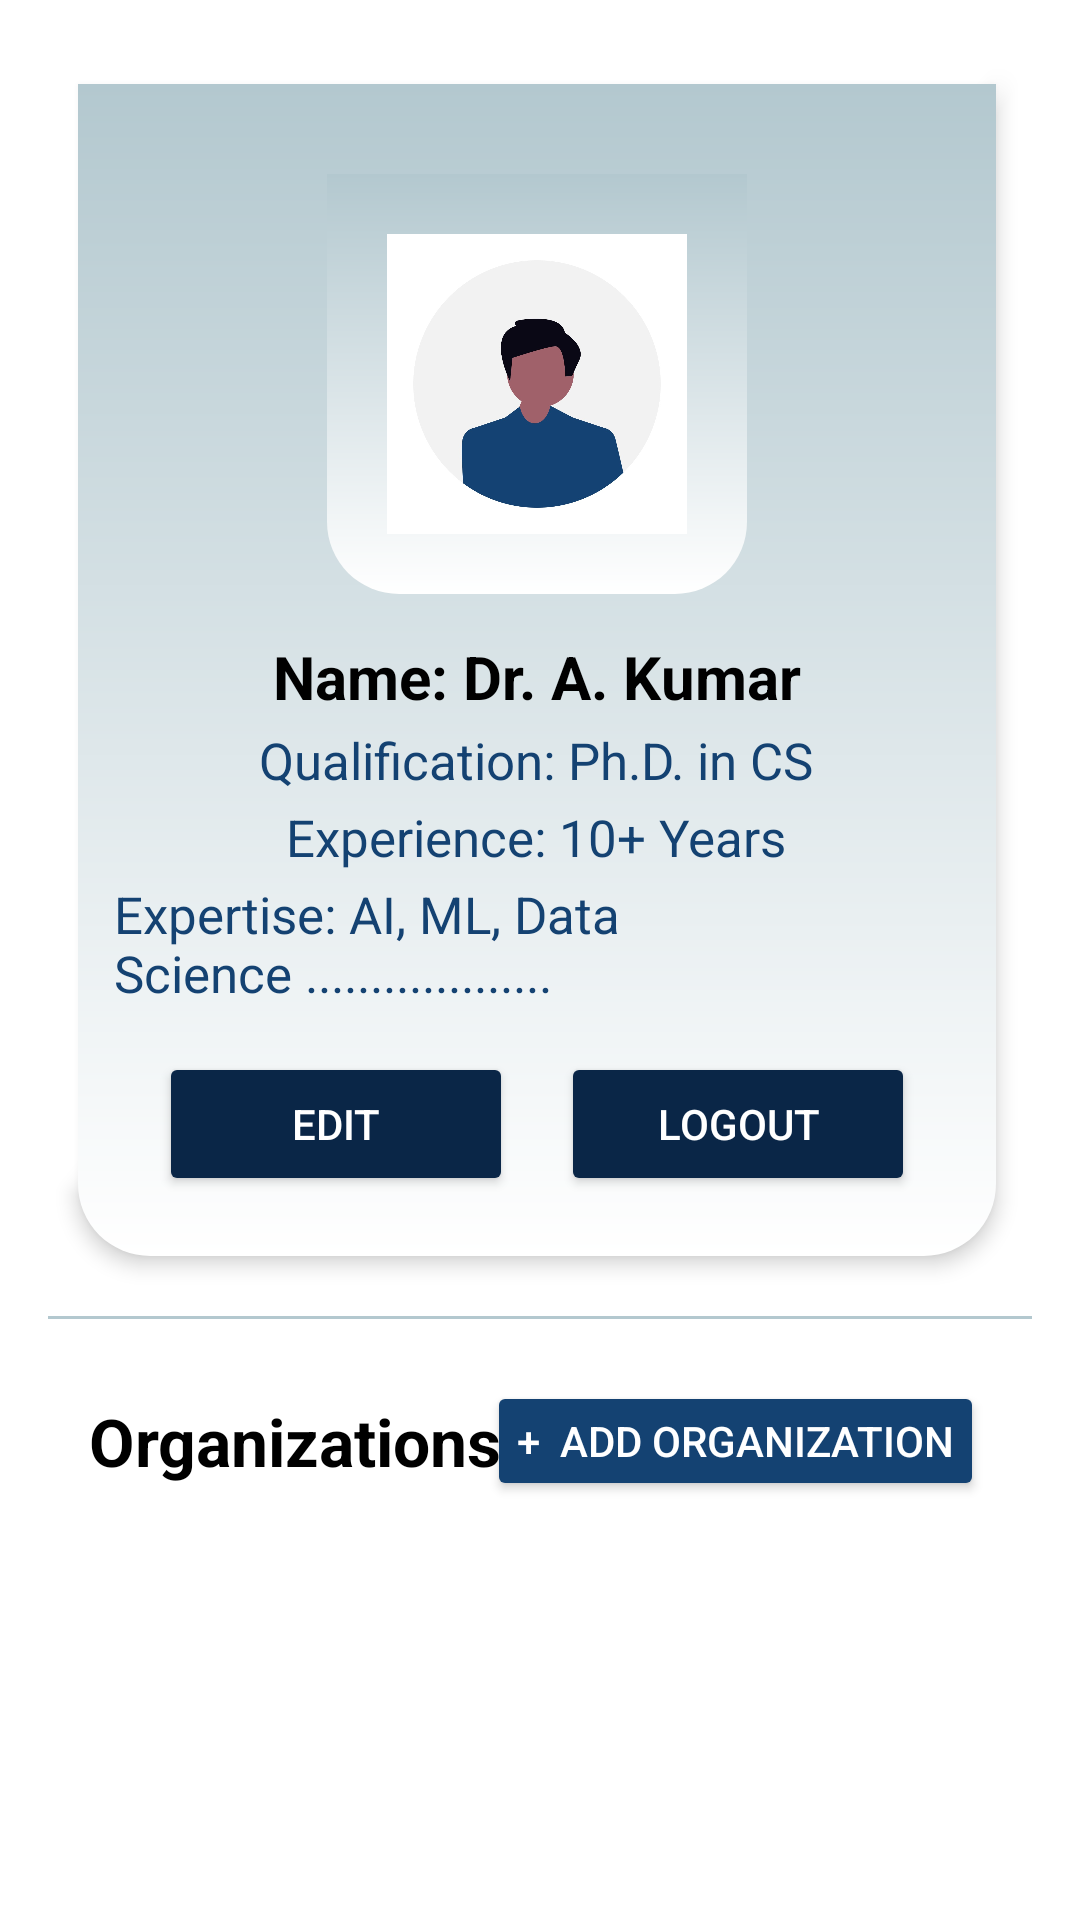

Produce the Android XML layout that renders to this screen, including the resource entries it uses.
<!-- AndroidManifest.xml: application theme Theme.Gurukul -->
<!-- res/layout/activity_teacher_dashboard.xml -->
<?xml version="1.0" encoding="utf-8"?>
<LinearLayout xmlns:android="http://schemas.android.com/apk/res/android"
    xmlns:app="http://schemas.android.com/apk/res-auto"
    xmlns:tools="http://schemas.android.com/tools"
    android:id="@+id/main"
    android:layout_width="match_parent"
    android:layout_height="match_parent"
    android:background="@color/white"
    android:orientation="vertical"
    android:padding="16dp">

    

    
    <LinearLayout
        android:id="@+id/profileSection"
        android:layout_width="match_parent"
        android:layout_height="wrap_content"
        android:orientation="vertical"
        android:gravity="center_horizontal"
        android:layout_marginRight="12dp"
        android:layout_marginLeft="10dp"
        android:layout_marginTop="12dp"
        android:elevation="4dp"
        android:layout_marginBottom="10dp"
        android:background="@drawable/bg_profile_section_rounded"

        android:paddingTop="20dp"
        android:paddingBottom="20dp"
        android:paddingStart="12dp"
        android:paddingEnd="12dp">


        
        <FrameLayout
            android:layout_width="wrap_content"
            android:layout_height="wrap_content"
            android:layout_marginTop="10dp"
            android:layout_marginBottom="10dp"
            android:background="@drawable/top_profile_bg">


            
            <ImageView
                android:layout_width="140dp"
                android:layout_height="140dp"
                android:alpha="0.2"
                android:scaleType="centerCrop"
              />

            
            <ImageView
                android:id="@+id/imgProfile"
                android:layout_width="100dp"
                android:layout_height="100dp"
                android:layout_gravity="center"

                android:background="@drawable/circle_bg"
                android:scaleType="centerCrop"
                android:src="@drawable/ic_profile1" />
        </FrameLayout>


        
        <LinearLayout
            android:id="@+id/teacherDetails"
            android:layout_width="match_parent"
            android:layout_height="wrap_content"
            android:gravity="center_horizontal"
            android:layout_marginBottom="3dp"
            android:orientation="vertical">

            <TextView
                android:id="@+id/tvName"
                android:layout_width="wrap_content"
                android:layout_height="wrap_content"
                android:layout_marginTop="4dp"
                android:text="Name: Dr. A. Kumar"
                android:textColor="@color/black"
                android:textSize="20sp"
                android:textStyle="bold" />

            <TextView
                android:id="@+id/tvQualification"
                android:layout_width="wrap_content"
                android:layout_height="wrap_content"
                android:layout_marginTop="3dp"
                android:text="Qualification: Ph.D. in CS"
                android:textColor="@color/primaryDark"
                android:textSize="17sp" />

            <TextView
                android:id="@+id/tvExperience"
                android:layout_width="wrap_content"
                android:layout_height="wrap_content"
                android:layout_marginTop="3dp"
                android:text="Experience: 10+ Years"
                android:textColor="@color/primaryDark"
                android:textSize="17sp" />

            <TextView
                android:id="@+id/tvExpertise"
                android:layout_width="wrap_content"
                android:layout_height="wrap_content"
                android:layout_marginTop="3dp"
                android:text="Expertise: AI, ML, Data Science ..................."
                android:textColor="@color/primaryDark"
                android:textSize="17sp" />
        </LinearLayout>

        
        <LinearLayout
            android:layout_width="match_parent"
            android:layout_height="wrap_content"
            android:layout_marginTop="12dp"
            android:gravity="center_vertical"
            android:orientation="horizontal">

            <Button
                android:id="@+id/btnEdit"
                android:layout_width="0dp"
                android:layout_height="wrap_content"
                android:layout_marginStart="15dp"
                android:layout_marginEnd="8dp"
                android:layout_weight="1"
                android:backgroundTint="@color/primary"
                android:text="Edit"
                android:textColor="@color/white" />

            <Button
                android:id="@+id/btnLogout"
                android:layout_width="0dp"
                android:layout_height="wrap_content"
                android:layout_marginStart="8dp"
                android:layout_marginEnd="15dp"
                android:layout_weight="1"
                android:backgroundTint="@color/primary"
                android:text="Logout"
                android:textColor="@color/white" />
        </LinearLayout>
    </LinearLayout>

    <View
        android:layout_width="match_parent"
        android:layout_height="1dp"
        android:layout_marginTop="10dp"
        android:layout_marginBottom="8dp"
        android:background="@color/light_gray" />

    
    <androidx.constraintlayout.widget.ConstraintLayout
        android:layout_width="match_parent"
        android:layout_height="wrap_content"
        android:layout_marginTop="12.5dp"
        android:layout_marginBottom="8dp">

        <TextView
            android:id="@+id/tvOrganizationsTitle"
            android:layout_width="wrap_content"
            android:layout_height="wrap_content"
            android:text="  Organizations"
            android:textColor="@color/black"
            android:textSize="22sp"
            android:textStyle="bold"
            android:paddingLeft="3dp"
            app:layout_constraintStart_toStartOf="parent"
            app:layout_constraintTop_toTopOf="parent"
            app:layout_constraintBottom_toBottomOf="parent" />

        <Button
            android:id="@+id/btnAddOrg"
            android:layout_width="wrap_content"
            android:layout_height="wrap_content"
            android:layout_marginEnd="16dp"
            android:backgroundTint="@color/primaryDark"
            android:drawablePadding="8dp"
            android:minHeight="40dp"
            android:paddingStart="10dp"
            android:paddingEnd="10dp"
            android:text="+  Add Organization"
            android:textColor="@color/white"
            app:layout_constraintBottom_toBottomOf="parent"
            app:layout_constraintEnd_toEndOf="parent"
            app:layout_constraintTop_toTopOf="parent"
            app:layout_constraintVertical_bias="1.0" />
    </androidx.constraintlayout.widget.ConstraintLayout>

    
    <androidx.recyclerview.widget.RecyclerView
        android:id="@+id/organizationsRecyclerView"
        android:layout_width="match_parent"
        android:layout_height="200dp"
        android:orientation="horizontal"
        android:clipToPadding="false"
        android:paddingStart="16dp"
        android:paddingEnd="16dp"
        android:layout_marginTop="5dp" />

    
    <LinearLayout
        android:id="@+id/pageIndicatorsLayout"
        android:layout_width="match_parent"
        android:layout_height="wrap_content"
        android:orientation="horizontal"
        android:gravity="center"
        android:layout_marginTop="8dp" />
</LinearLayout>
<!-- resources referenced by this layout -->
<resources>
  <color name="black">#000000</color>
  <color name="light_gray">#B3C8CF</color>
  <color name="primary">#0A2647</color>
  <color name="primaryDark">#144272</color>
  <color name="white">#FFFFFF</color>
  <!-- drawable bg_profile_section_rounded (drawable) -->
  <shape xmlns:android="http://schemas.android.com/apk/res/android"
      android:shape="rectangle">
      <gradient
          android:angle="270"
          android:startColor="@color/light_gray"
          android:endColor="@android:color/white" />
      <corners
          android:bottomLeftRadius="24dp"
          android:bottomRightRadius="24dp" />
  </shape>
  <!-- drawable circle_bg (drawable) -->
  <shape xmlns:android="http://schemas.android.com/apk/res/android"
      android:shape="oval">
  
      <solid android:color="@color/white" /> 
  
      <size
          android:width="100dp"
          android:height="100dp" />
  </shape>
  <!-- drawable ic_profile1: jpg bitmap (drawable, 49185 bytes) -->
  <!-- drawable top_profile_bg (drawable) -->
  <shape xmlns:android="http://schemas.android.com/apk/res/android"
      android:shape="rectangle">
  
      <gradient
          android:angle="270"
          android:startColor="@color/light_gray"
          android:endColor="@android:color/white" />
  
      <corners
          android:bottomLeftRadius="24dp"
          android:bottomRightRadius="24dp" />
  </shape>
  <style name="Theme.Gurukul" parent="Base.Theme.Gurukul" />
  <style name="Base.Theme.Gurukul" parent="Theme.Material3.DayNight.NoActionBar">
          
          
      </style>
</resources>
